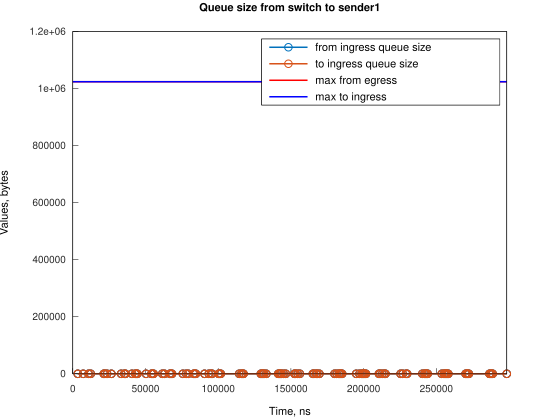

The table this chart was drawn from, first rows:
Time, from_ingress_queue_size, to_ingress_queue_size
3424, 1, nan
3424, 0, 0
7149, 1, 0
7149, 0, 0
10877, 1, 0
10877, 0, 0
12365, 1, 0
12365, 0, 0
21310, 1, 0
21310, 0, 0
22055, 1, 0
22055, 0, 0
23545, 1, 0
23545, 0, 0
26524, 1, 0
26524, 0, 0
33228, 1, 0
33228, 0, 0
35465, 1, 0
35465, 0, 0
36210, 1, 0
36210, 0, 0
40678, 1, 0
40678, 0, 0
42915, 1, 0
42916, 0, 0
43660, 1, 0
43660, 0, 0
44404, 1, 0
44405, 0, 0
50364, 1, 0
50364, 0, 0
54091, 1, 0
54091, 0, 0
54836, 1, 0
54836, 0, 0
55580, 1, 0
55580, 0, 0
61540, 1, 0
61540, 0, 0
63028, 1, 0
63028, 0, 0
66757, 1, 0
66757, 0, 0
67502, 1, 0
67502, 0, 0
68246, 1, 0
68246, 0, 0
75696, 1, 0
75696, 0, 0
77934, 1, 0
77934, 0, 0
79422, 1, 0
79422, 0, 0
83148, 1, 0
83149, 0, 0
83894, 1, 0
83894, 0, 0
84638, 1, 0
84638, 0, 0
... 146 more rows
